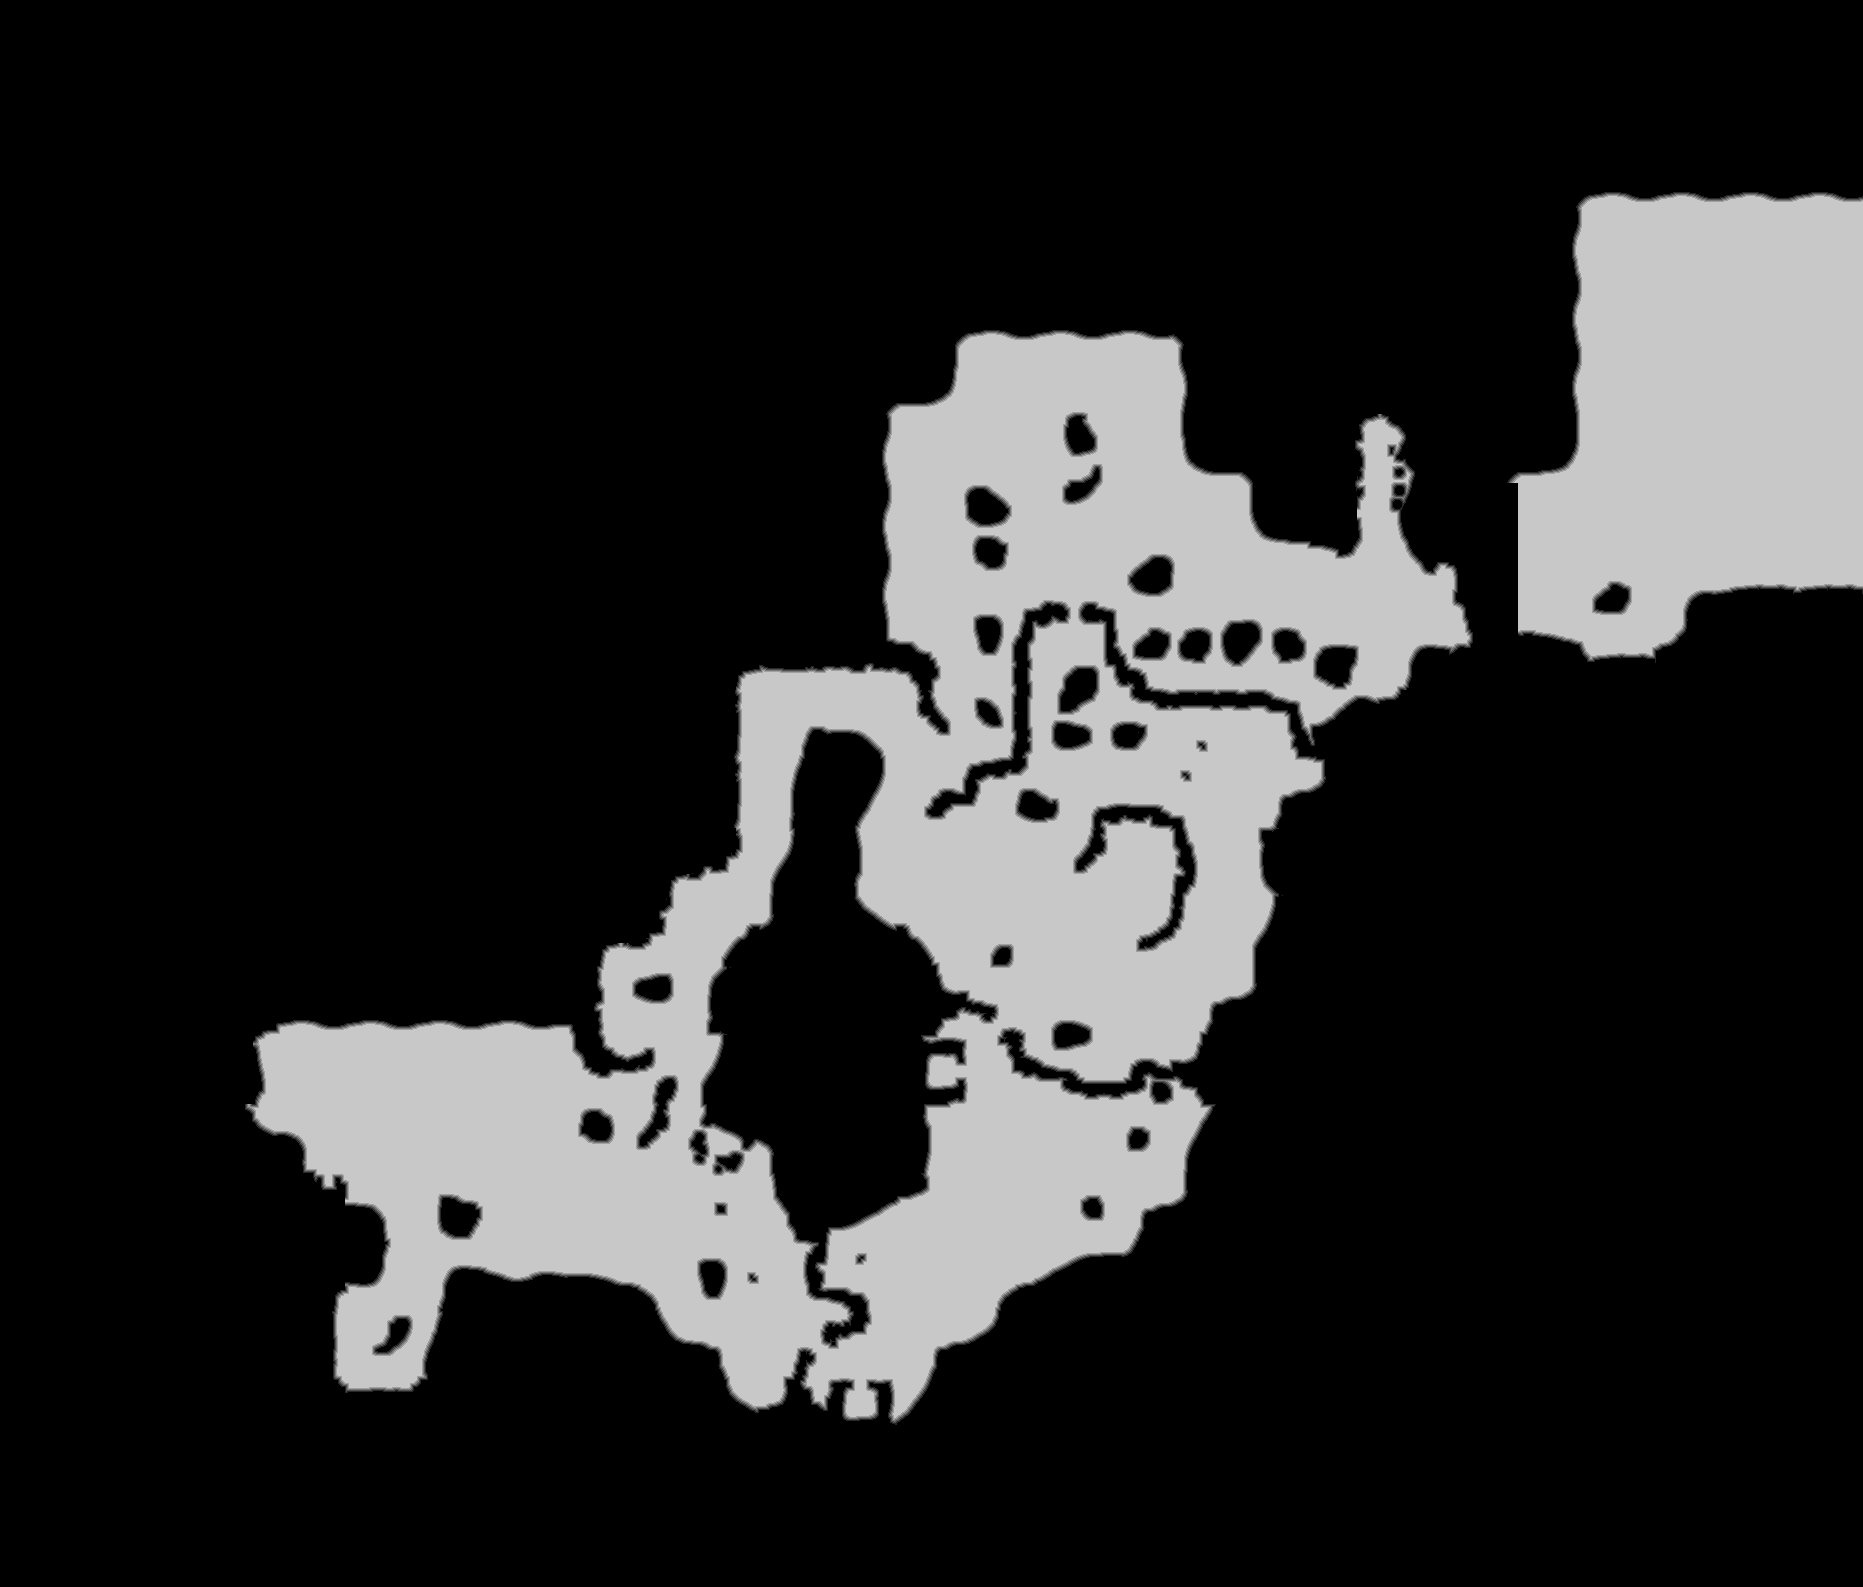

Values plotted in this chart, from the file beside it:
source	tdt_hull melee
truth	truth_5c590953bf0.tsv
width	1863
height	1587
nibble	0	2311956
nibble	1	17373
nibble	2	17498
nibble	3	17585
nibble	4	17630
nibble	5	574539
